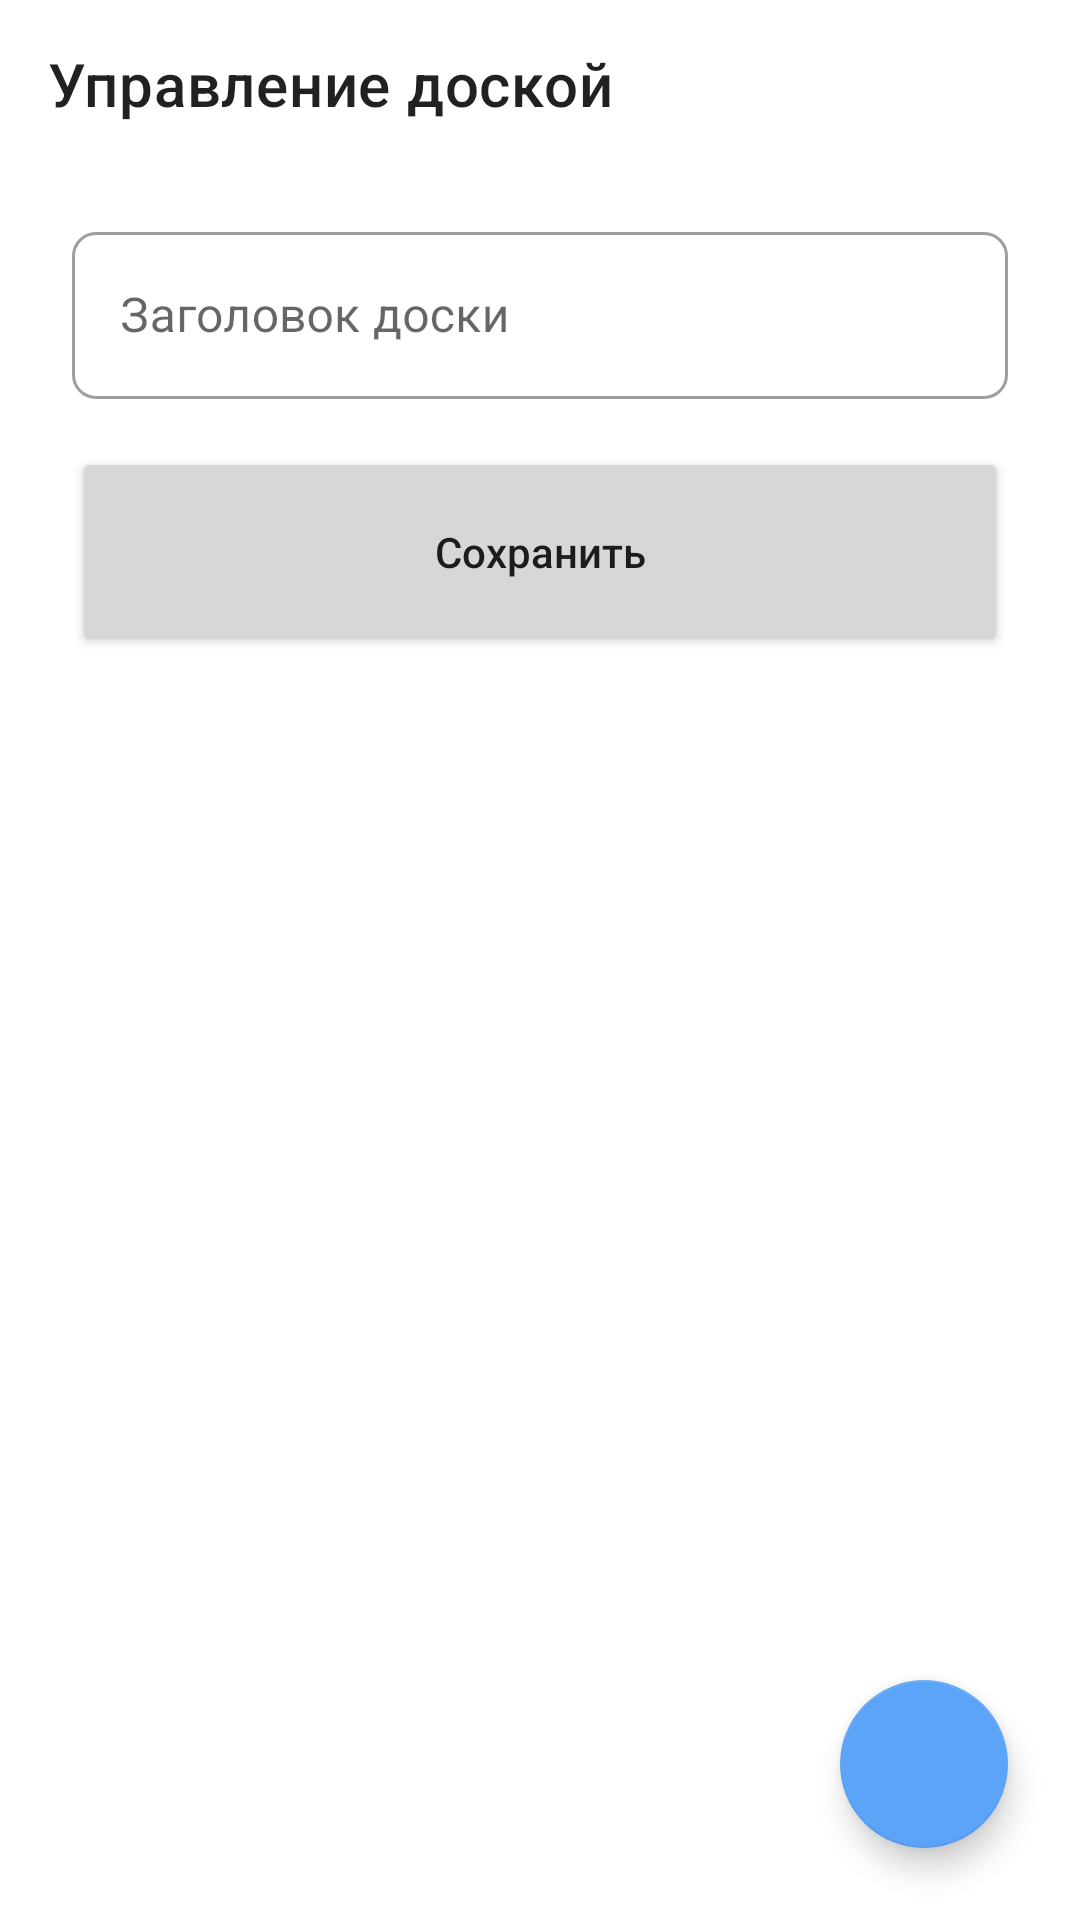

The Android layout XML behind this screen, and the referenced resources:
<!-- AndroidManifest.xml: application theme Theme.Teamwork -->
<!-- res/layout/activity_manage_board.xml -->
<?xml version="1.0" encoding="utf-8"?>
<androidx.constraintlayout.widget.ConstraintLayout xmlns:android="http://schemas.android.com/apk/res/android"
    xmlns:app="http://schemas.android.com/apk/res-auto"
    xmlns:tools="http://schemas.android.com/tools"
    android:layout_width="match_parent"
    android:layout_height="match_parent"
    tools:context=".ManageBoardActivity">

    <com.google.android.material.appbar.AppBarLayout
        android:id="@+id/appBarLayout"
        android:layout_width="match_parent"
        android:layout_height="wrap_content"
        android:background="@android:color/transparent"
        app:elevation="0dp"
        app:layout_constraintEnd_toEndOf="parent"
        app:layout_constraintStart_toStartOf="parent"
        app:layout_constraintTop_toTopOf="parent">

        <com.google.android.material.appbar.MaterialToolbar
            android:id="@+id/topAppBar"
            android:layout_width="match_parent"
            android:layout_height="?attr/actionBarSize"
            android:background="@android:color/transparent"
            app:title="Управление доской" />

    </com.google.android.material.appbar.AppBarLayout>

    <com.google.android.material.textfield.TextInputLayout
        android:id="@+id/outlinedTextField"
        style="@style/Widget.MaterialComponents.TextInputLayout.OutlinedBox"
        android:layout_width="match_parent"
        android:layout_height="wrap_content"
        android:layout_marginStart="24dp"
        android:layout_marginTop="16dp"
        android:layout_marginEnd="24dp"
        android:hint="Заголовок доски"
        app:boxCornerRadiusBottomEnd="8dp"
        app:boxCornerRadiusBottomStart="8dp"
        app:boxCornerRadiusTopEnd="8dp"
        app:boxCornerRadiusTopStart="8dp"
        app:layout_constraintEnd_toEndOf="parent"
        app:layout_constraintStart_toStartOf="parent"
        app:layout_constraintTop_toBottomOf="@+id/appBarLayout">

        <com.google.android.material.textfield.TextInputEditText
            android:id="@+id/boardTitleField"
            android:layout_width="match_parent"
            android:layout_height="wrap_content" />

    </com.google.android.material.textfield.TextInputLayout>

    <Button
        android:id="@+id/saveButton"
        android:layout_width="match_parent"
        android:layout_height="70dp"
        android:layout_marginStart="24dp"
        android:layout_marginTop="16dp"
        android:layout_marginEnd="24dp"
        android:text="Сохранить"
        android:textAllCaps="false"
        app:cornerRadius="8dp"
        app:layout_constraintEnd_toEndOf="parent"
        app:layout_constraintStart_toStartOf="parent"
        app:layout_constraintTop_toBottomOf="@+id/outlinedTextField" />

    <androidx.recyclerview.widget.RecyclerView
        android:id="@+id/userList"
        android:layout_width="0dp"
        android:layout_height="0dp"
        android:layout_marginTop="16dp"
        app:layout_constraintBottom_toBottomOf="parent"
        app:layout_constraintEnd_toEndOf="parent"
        app:layout_constraintStart_toStartOf="parent"
        app:layout_constraintTop_toBottomOf="@+id/saveButton" />

    <com.google.android.material.floatingactionbutton.FloatingActionButton
        android:id="@+id/inviteUserFAB"
        android:layout_width="wrap_content"
        android:layout_height="wrap_content"
        android:layout_margin="24dp"
        app:layout_constraintBottom_toBottomOf="parent"
        app:layout_constraintEnd_toEndOf="parent"
        app:srcCompat="@drawable/ic_add"
        tools:ignore="SpeakableTextPresentCheck" />

</androidx.constraintlayout.widget.ConstraintLayout>
<!-- resources referenced by this layout -->
<resources>
  <style name="Theme.Teamwork" parent="Theme.MaterialComponents.DayNight.NoActionBar">
          
          <item name="colorPrimary">@color/primaryLight</item>
          <item name="colorPrimaryVariant">@color/primaryVariant</item>
          <item name="colorOnPrimary">@color/white</item>
          
          <item name="colorSecondary">@color/secondaryLight</item>
          <item name="colorSecondaryVariant">@color/secondaryLightVariant</item>
          <item name="colorOnSecondary">@color/black</item>
          
          <item name="android:statusBarColor" tools:targetApi="l">?attr/colorPrimary</item>
          
      </style>
  <color name="primaryLight">#2787F5</color>
  <color name="primaryVariant">#005bc1</color>
  <color name="white">#FFFFFFFF</color>
  <color name="secondaryLight">#5ca4f7</color>
  <color name="secondaryLightVariant">#94d5ff</color>
  <color name="black">#FF000000</color>
</resources>
